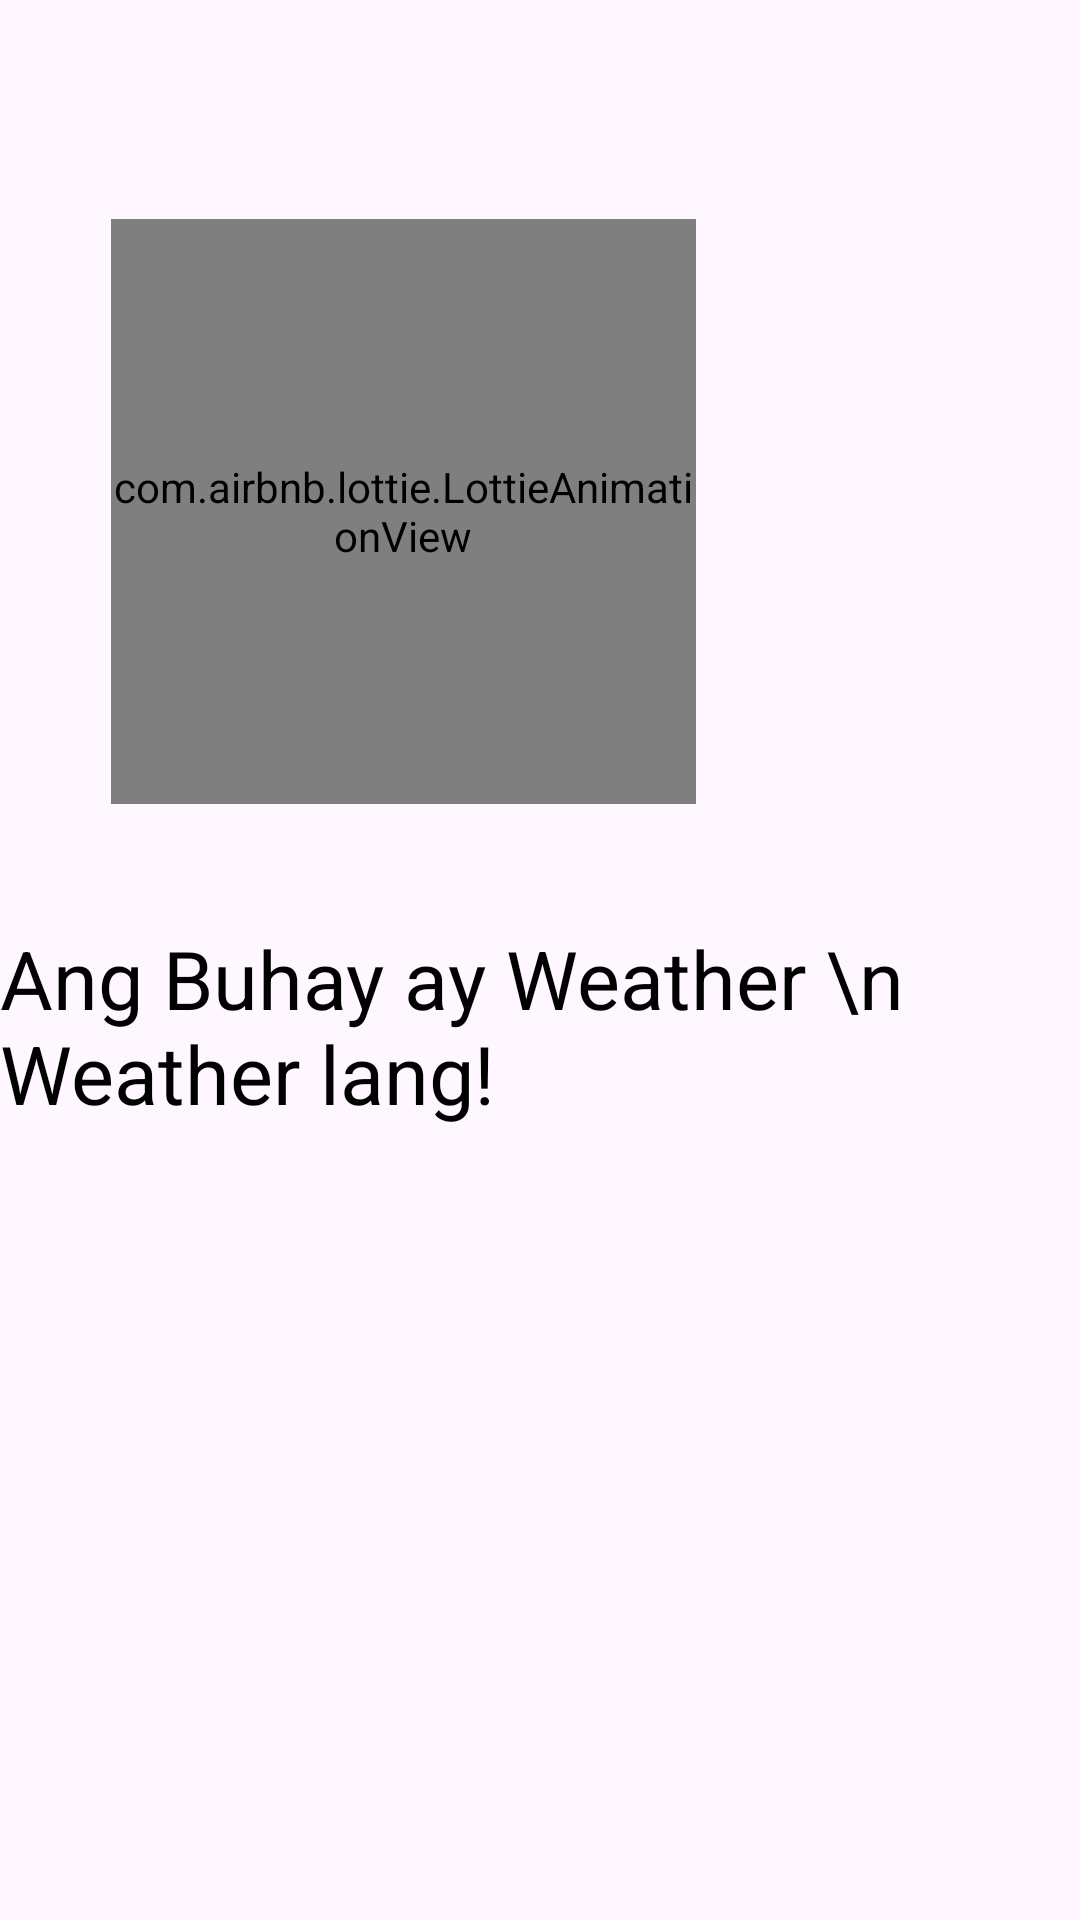

Reconstruct the res/layout file that produces this screen, plus the resources it refers to.
<!-- AndroidManifest.xml: application theme Theme.Gjaves -->
<!-- res/layout/activity_myweather.xml -->
<?xml version="1.0" encoding="utf-8"?>
<androidx.constraintlayout.widget.ConstraintLayout xmlns:android="http://schemas.android.com/apk/res/android"
    xmlns:app="http://schemas.android.com/apk/res-auto"
    xmlns:tools="http://schemas.android.com/tools"
    android:layout_width="match_parent"
    android:layout_height="match_parent"
    android:background="@drawable/sunny_background"
    tools:context=".myweather">

    <com.airbnb.lottie.LottieAnimationView
        android:id="@+id/animationweathericon"
        android:layout_width="195dp"
        android:layout_height="195dp"


        android:layout_marginBottom="372dp"
        app:layout_constraintBottom_toBottomOf="parent"
        app:layout_constraintEnd_toEndOf="parent"
        app:layout_constraintHorizontal_bias="0.225"
        app:layout_constraintStart_toStartOf="@+id/textView4"
        app:lottie_autoPlay="true"
        app:lottie_loop="true"
        app:lottie_rawRes="@raw/sun" />

    <TextView
        android:id="@+id/textView4"
        android:layout_width="wrap_content"
        android:layout_height="wrap_content"
        android:layout_marginTop="40dp"
        android:fontFamily="sans-serif"
        android:text="Ang Buhay ay Weather \n
   Weather lang!"


        android:textColor="@color/black"
        android:textSize="27dp"
        app:layout_constraintEnd_toEndOf="parent"
        app:layout_constraintHorizontal_bias="0.686"
        app:layout_constraintStart_toStartOf="parent"
        app:layout_constraintTop_toBottomOf="@+id/animationweathericon" />
</androidx.constraintlayout.widget.ConstraintLayout>
<!-- resources referenced by this layout -->
<resources>
  <style name="Theme.Gjaves" parent="Base.Theme.Gjaves" />
  <style name="Base.Theme.Gjaves" parent="Theme.Material3.DayNight.NoActionBar">
          
          
      </style>
  <!-- not gathered from this repository: default colours our renderer supplied (Android Studio template values) -->
  <color name="black">#FF000000</color>
</resources>
